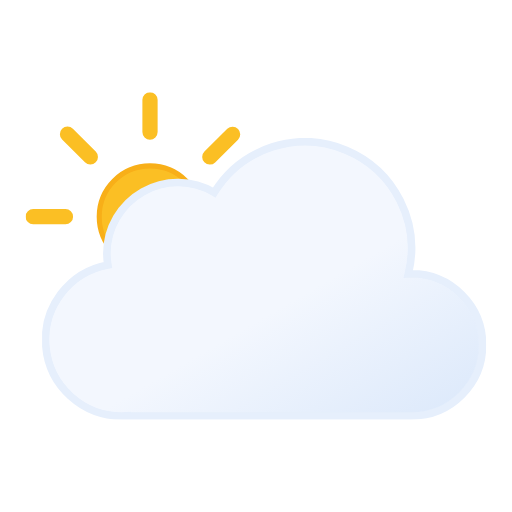
t = 0.00 s
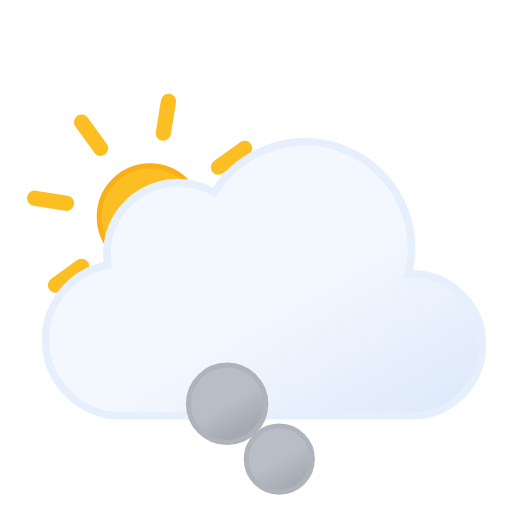
t = 1.21 s
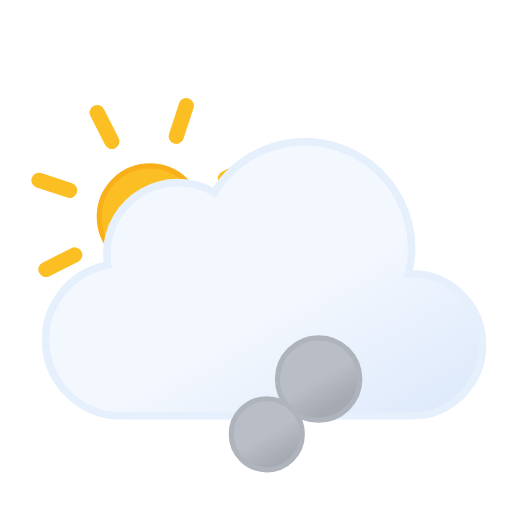
t = 2.41 s
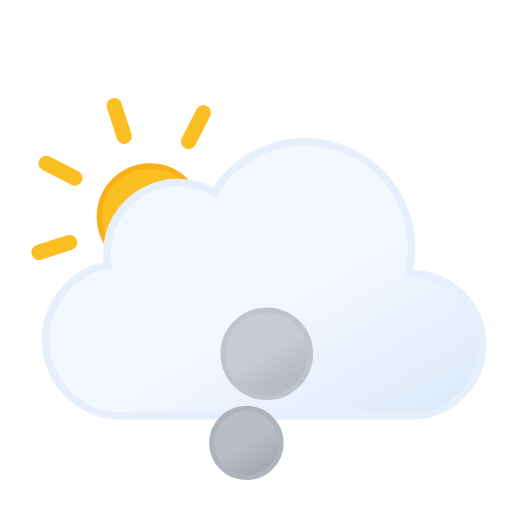
t = 3.62 s
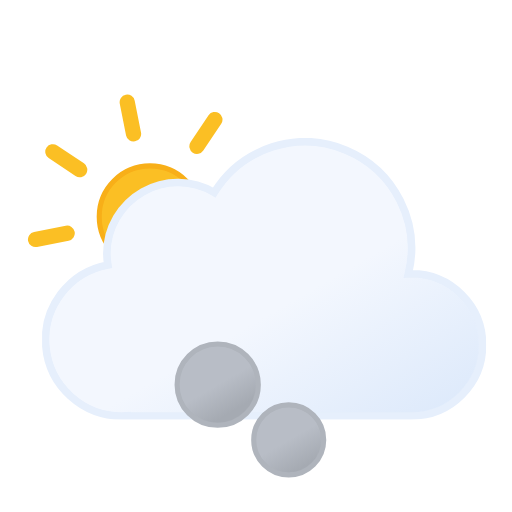
t = 4.50 s
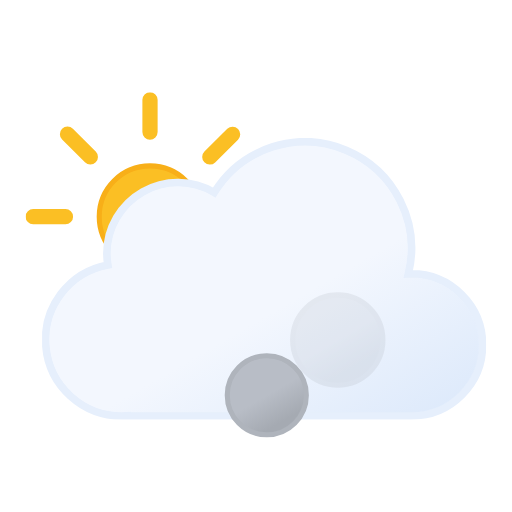
t = 6.00 s

The animated SVG that drew these frames (rendered in a browser with its animation timeline set to each time). Animation: 10 SMIL elements (animate=6,animateTransform=4); one cycle of 6.00 s, repeats indefinitely.

<svg xmlns="http://www.w3.org/2000/svg" xmlns:xlink="http://www.w3.org/1999/xlink" viewBox="47.833 36.333 403.333 403.333"><defs><symbol id="g" viewBox="0 0 196 196"><circle cx="98" cy="98" r="40" fill="url(#e)" stroke="#f8af18" stroke-miterlimit="10" stroke-width="4"/><path fill="none" stroke="#fbbf24" stroke-linecap="round" stroke-miterlimit="10" stroke-width="12" d="M98 31.4V6m0 184v-25.4M145.1 51l18-17.9M33 163l18-17.9M51 51 33 33m130.1 130.1-18-18M6 98h25.4M190 98h-25.4"><animateTransform additive="sum" attributeName="transform" dur="6s" repeatCount="indefinite" type="rotate" values="0 98 98; 45 98 98"/></path></symbol><symbol id="h" viewBox="0 0 350 222"><path fill="url(#a)" stroke="#e6effc" stroke-miterlimit="10" stroke-width="6" d="m291 107-2.5.1A83.9 83.9 0 00135.6 43 56 56 0 0051 91a56.6 56.6 0 00.8 9A60 60 0 0063 219l4-.2v.2h224a56 56 0 000-112Z"/></symbol><symbol id="f" viewBox="0 0 363 258"><use xlink:href="#g" width="196" height="196"/><use xlink:href="#h" width="350" height="222" transform="translate(13 36)"/></symbol><symbol id="i" overflow="visible" viewBox="0 0 168 212"><circle cx="86" cy="186" r="24" fill="url(#b)" stroke="#afb4bc" stroke-miterlimit="10" stroke-width="4" opacity="0"><animateTransform id="x1" additive="sum" attributeName="transform" begin="0s; x1.end+.75s" dur="2.25s" type="translate" values="0 0; -58 -118"/><animate id="y1" attributeName="r" begin="0s; y1.end+.75s" dur="2.25s" values="24; 36"/><animate id="z1" attributeName="opacity" begin="0s; y1.end+.75s" dur="2.25s" keyTimes="0; .17; .83; 1" values="0; 1; 1; 0"/></circle><circle cx="86" cy="186" r="24" fill="url(#b)" stroke="#afb4bc" stroke-miterlimit="10" stroke-width="4" opacity="0"><animateTransform id="x2" additive="sum" attributeName="transform" begin=".83s; x2.end+.75s" dur="2.25s" type="translate" values="0 0; 58 -118"/><animate id="y2" attributeName="r" begin=".83s; y2.end+.75s" dur="2.25s" values="24; 36"/><animate id="z2" attributeName="opacity" begin=".83s; z2.end+.75s" dur="2.25s" keyTimes="0; .17; .83; 1" values="0; 1; 1; 0"/></circle><circle cx="86" cy="186" r="24" fill="url(#b)" stroke="#afb4bc" stroke-miterlimit="10" stroke-width="4" opacity="0"><animateTransform id="x3" additive="sum" attributeName="transform" begin="1.66s; x3.end+.75s" dur="2.25s" type="translate" values="0 0; 0 -118"/><animate id="y3" attributeName="r" begin="1.66s; y3.end+.75s" dur="2.25s" values="24; 36"/><animate id="z3" attributeName="opacity" begin="1.66s; z3.end+.75s" dur="2.25s" keyTimes="0; .17; .83; 1" values="0; 1; 1; 0"/></circle></symbol><linearGradient id="a" x1="99.5" x2="232.6" y1="30.7" y2="261.4" gradientUnits="userSpaceOnUse"><stop offset="0" stop-color="#f3f7fe"/><stop offset=".5" stop-color="#f3f7fe"/><stop offset="1" stop-color="#deeafb"/></linearGradient><linearGradient id="b" x1="74" x2="98" y1="165.2" y2="206.8" gradientUnits="userSpaceOnUse"><stop offset="0" stop-color="#b8bdc6"/><stop offset=".5" stop-color="#b8bdc6"/><stop offset="1" stop-color="#a5aab2"/></linearGradient><linearGradient id="e" x1="78" x2="118" y1="63.4" y2="132.7" gradientUnits="userSpaceOnUse"><stop offset="0" stop-color="#fbbf24"/><stop offset=".5" stop-color="#fbbf24"/><stop offset="1" stop-color="#f59e0b"/></linearGradient></defs><use xlink:href="#f" width="363" height="258" transform="translate(68 109)"/><use xlink:href="#i" width="168" height="212" transform="translate(172 232)"/></svg>
